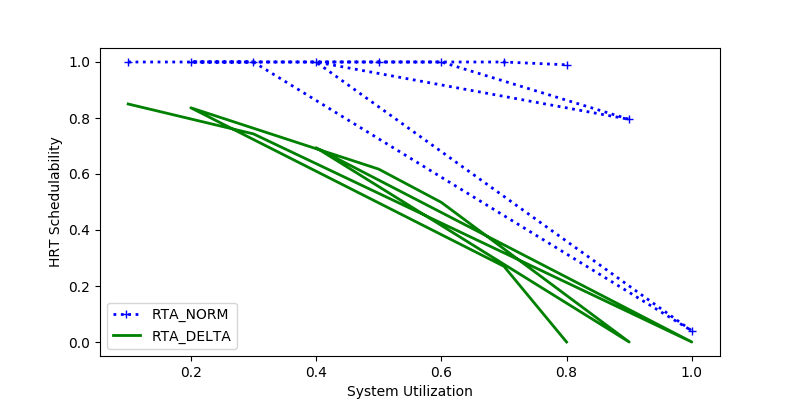

Data behind this chart, as committed beside it:
sys_util, RTA_NORM, RTA_DELTA
0.1, 1.0, 0.85
0.3, 1.0, 0.7432
1.0, 0.04, 0.0
0.4, 1.0, 0.6939
0.9, 0.7953, 0.0
0.6, 1.0, 0.4987
0.5, 1.0, 0.6175
0.2, 1.0, 0.8364
0.7, 1.0, 0.2704
0.8, 0.99, 0.0
